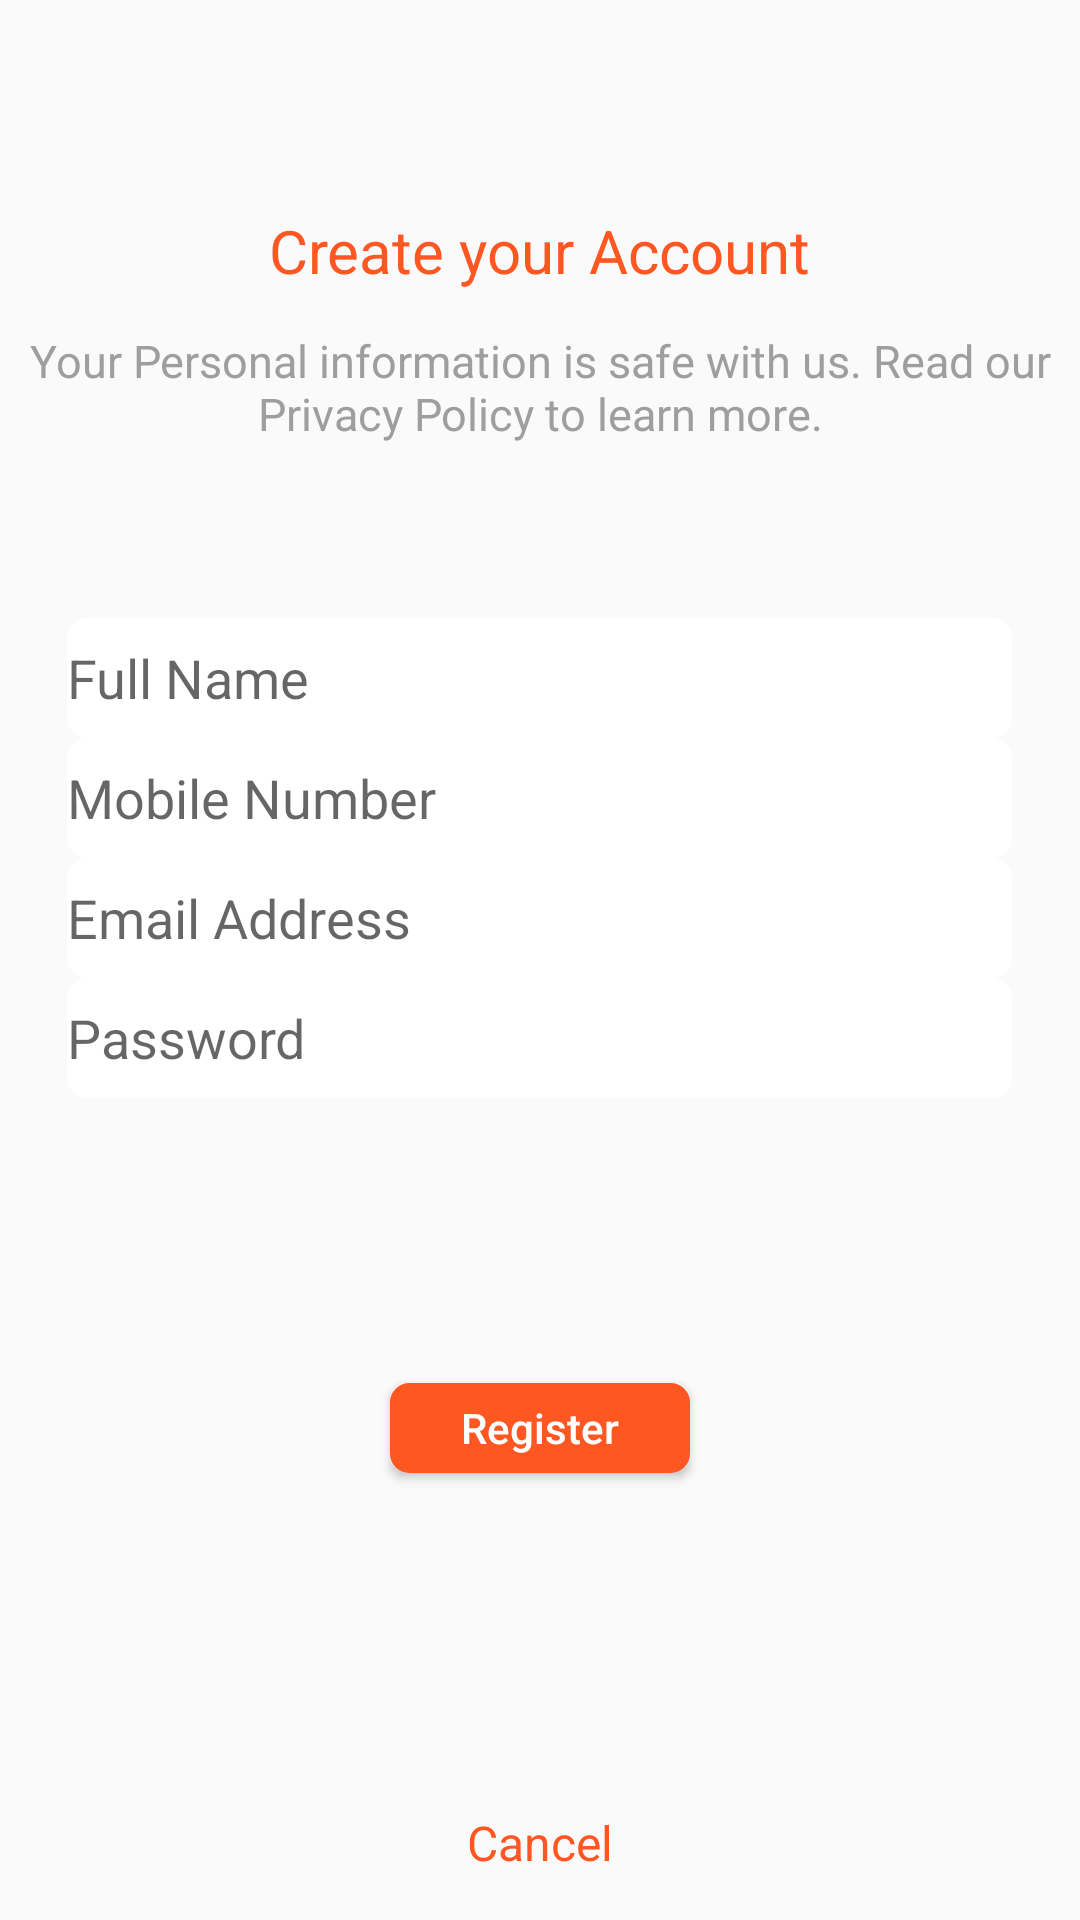

Here is an Android app screen rendered from its layout file. Give the layout XML and the strings, colors and styles it references.
<!-- AndroidManifest.xml: application theme LightTheme -->
<!-- res/layout/create_account.xml -->
<?xml version="1.0" encoding="utf-8"?>
<RelativeLayout xmlns:android="http://schemas.android.com/apk/res/android"
    android:layout_width="match_parent" android:layout_height="match_parent">

    <TextView
        android:layout_width="wrap_content"
        android:layout_height="wrap_content"
        android:text="@string/_editCreateAccount"
        android:textColor="#FF5722"
        android:textSize="@dimen/Text_SizeLarge"
        android:id="@+id/_txtreferral1"
        android:layout_alignParentTop="true"
        android:layout_centerHorizontal="true"
        android:layout_marginTop="70dp" />

    <TextView
        android:layout_width="wrap_content"
        android:layout_height="wrap_content"
        android:text="@string/_editPersonal"
        android:layout_below="@+id/_txtreferral1"
        android:textColor="#9E9E9E"
        android:textSize="@dimen/Text_mini"
        android:id="@+id/_txtreferral2"
        android:gravity="center"
        android:layout_alignParentTop="true"
        android:layout_centerHorizontal="true"
        android:layout_marginTop="110dp" />

    <EditText
        android:layout_width="wrap_content"
        android:layout_height="40dp"
        android:id="@+id/editText"
        android:ems="15"
        android:layout_below="@+id/_txtreferral2"
        android:layout_centerHorizontal="true"
        android:layout_marginTop="58dp"
        android:hint="@string/_fullName"
        android:background="@drawable/edit_style"/>

    <EditText
        android:layout_width="wrap_content"
        android:layout_height="40dp"
        android:ems="15"
        android:id="@+id/editPwd"
        android:layout_below="@+id/editText"
        android:layout_centerHorizontal="true"
        android:hint="@string/_mobNumber"
        android:background="@drawable/edit_style"/>

    <EditText
        android:layout_width="wrap_content"
        android:layout_height="40dp"
        android:inputType="textPassword"
        android:ems="15"
        android:id="@+id/editEmailAddress"
        android:layout_below="@+id/editPwd"
        android:layout_centerHorizontal="true"
        android:hint="@string/_emailAddr"
        android:background="@drawable/edit_style"/>

    <EditText
        android:layout_width="wrap_content"
        android:layout_height="40dp"
        android:inputType="textPassword"
        android:ems="15"
        android:id="@+id/editpwd2"
        android:layout_below="@+id/editEmailAddress"
        android:layout_centerHorizontal="true"
        android:hint="@string/_pwd"
        android:background="@drawable/edit_style"/>

    <Button
        android:layout_width="100dp"
        android:layout_height="30dp"
        android:textAllCaps="false"
        android:text="@string/_btnregister"
        android:id="@+id/_btnRegister"
        android:layout_below="@+id/editpwd2"
        android:layout_centerHorizontal="true"
        android:layout_marginTop="95dp"
        android:textColor="#FFFFFF"
        android:background="@drawable/btn_shape"/>

    <TextView
        android:layout_width="wrap_content"
        android:layout_height="wrap_content"
        android:text="@string/_cancel"
        android:id="@+id/_textCancel"
        android:textSize="@dimen/Text_Size"
        android:layout_alignParentBottom="true"
        android:layout_centerHorizontal="true"
        android:textColor="#FF5722"
        android:layout_marginBottom="15dp"/>



</RelativeLayout>
<!-- resources referenced by this layout -->
<resources>
  <dimen name="Text_Size">16sp</dimen>
  <dimen name="Text_SizeLarge">20sp</dimen>
  <dimen name="Text_mini">15sp</dimen>
  <!-- drawable btn_shape (drawable) -->
  <?xml version="1.0" encoding="utf-8"?>
  <shape xmlns:android="http://schemas.android.com/apk/res/android"
      android:thickness="0dp"
      android:shape="rectangle">
  
      <stroke android:width="3dp"
          android:color="#FF5722"/>
  
      <corners android:radius="5dp" />
      <gradient
          android:startColor="#FF5722"
          android:endColor="#FF5722"
          android:type="linear"
          android:angle="270"/>
  </shape>
  <!-- drawable edit_style (drawable) -->
  <?xml version="1.0" encoding="utf-8"?>
  <shape xmlns:android="http://schemas.android.com/apk/res/android"
      android:thickness="0dp"
      android:shape="rectangle">
  
      <stroke android:width="3dp"
          android:color="#FFFFFF"/>
  
      <corners android:radius="5dp" />
      <gradient
          android:startColor="#FFFFFF"
          android:endColor="#FFFFFF"
          android:type="linear"
          android:angle="270"/>
  </shape>
  <string name="_btnregister">Register</string>
  <string name="_cancel">Cancel</string>
  <string name="_editCreateAccount">Create your Account</string>
  <string name="_editPersonal">Your Personal information is safe with us. Read our Privacy Policy to learn more.</string>
  <string name="_emailAddr">Email Address</string>
  <string name="_fullName">Full Name</string>
  <string name="_mobNumber">Mobile Number</string>
  <string name="_pwd">Password</string>
  <style name="LightTheme" parent="Theme.AppCompat.Light" />
</resources>
